Photos from the image-classification dataset "clasif-malaria" in the GitHub repository ajbanegas/CNN-CAD. Its 2 classes are: decoys, inhibitors.

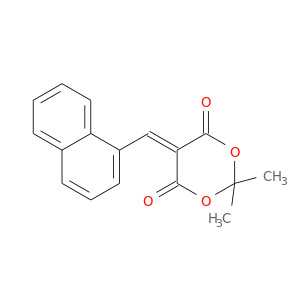
Label: decoys

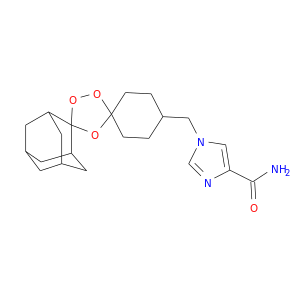
Label: inhibitors

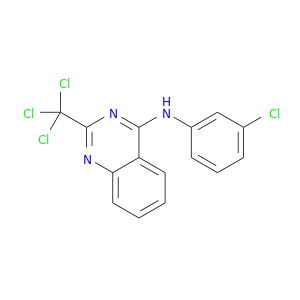
Label: decoys

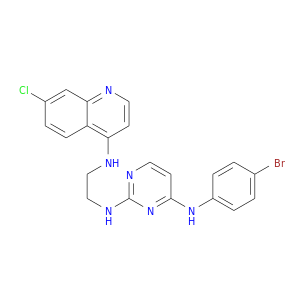
Label: inhibitors

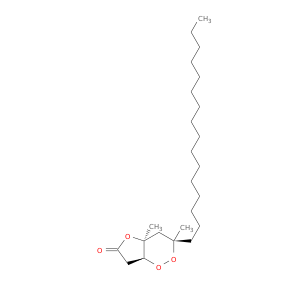
Label: inhibitors

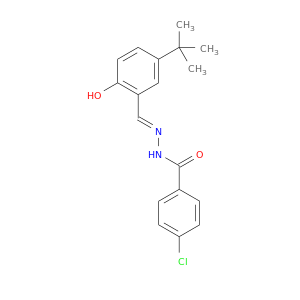
Label: decoys
